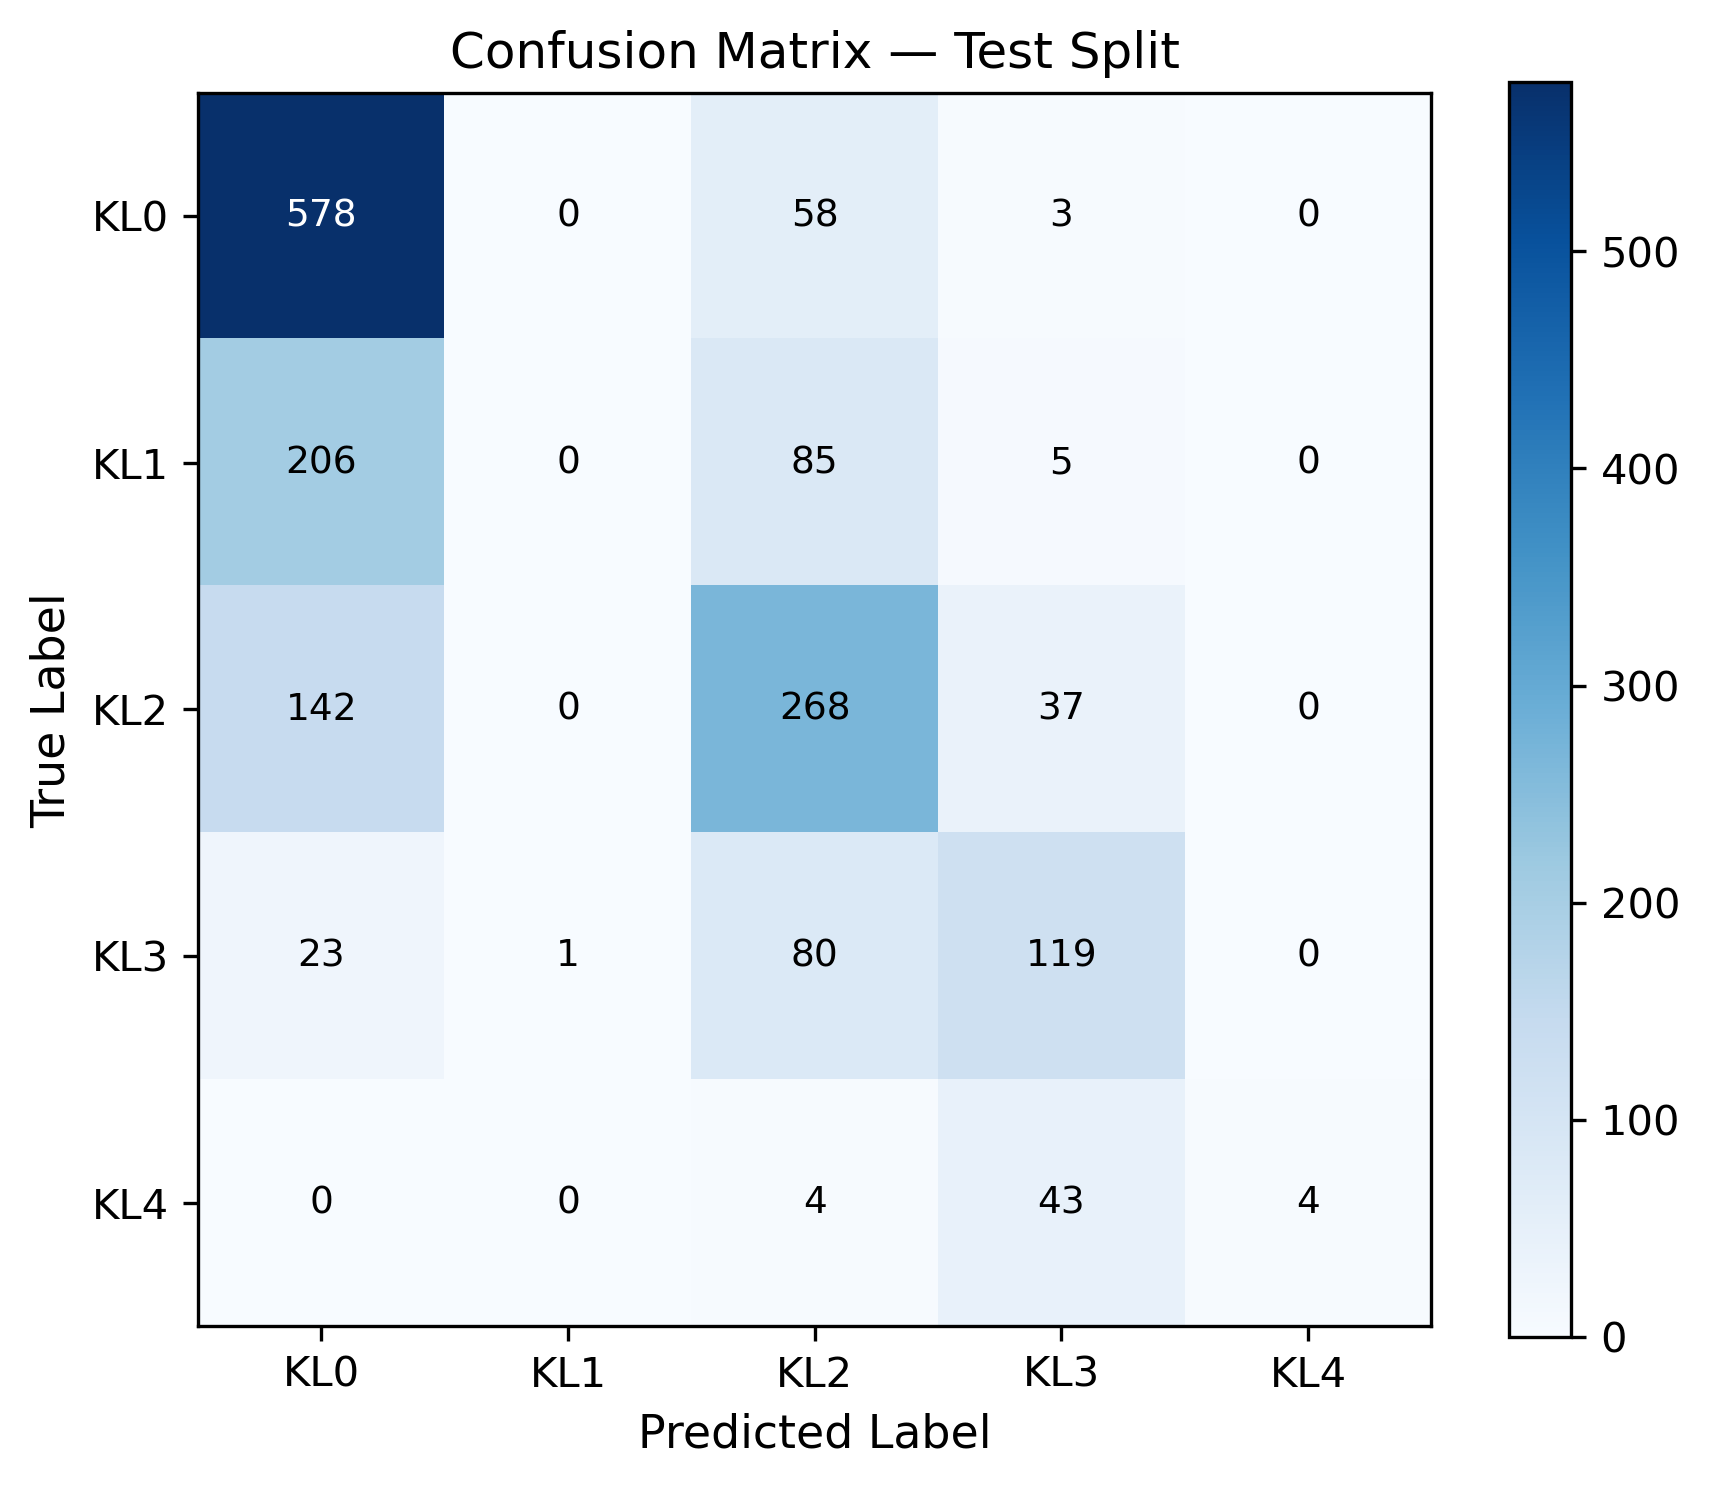

Values plotted in this chart, from the file beside it:
true\pred, KL0, KL1, KL2, KL3, KL4
KL0, 578, 0, 58, 3, 0
KL1, 206, 0, 85, 5, 0
KL2, 142, 0, 268, 37, 0
KL3, 23, 1, 80, 119, 0
KL4, 0, 0, 4, 43, 4
